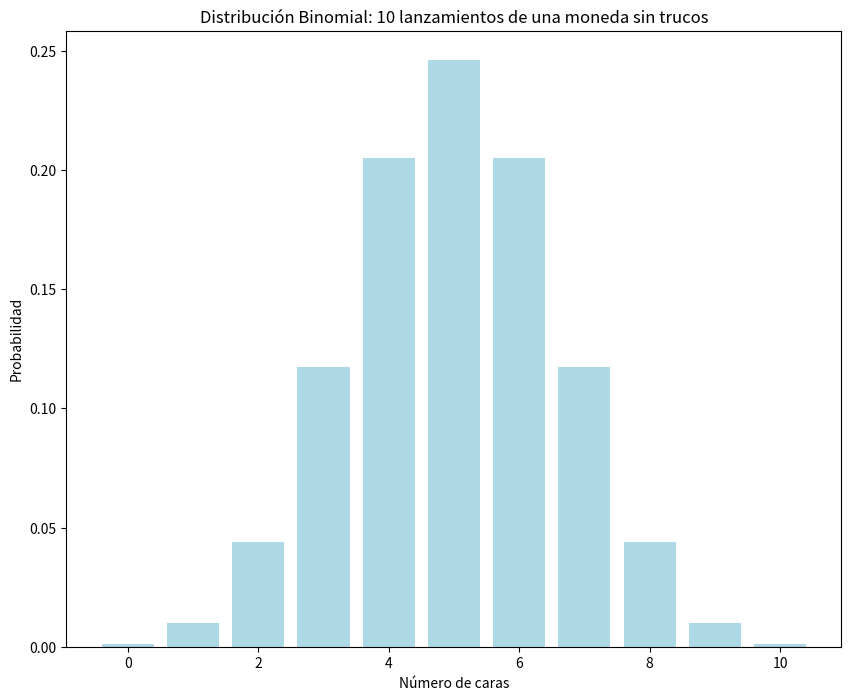
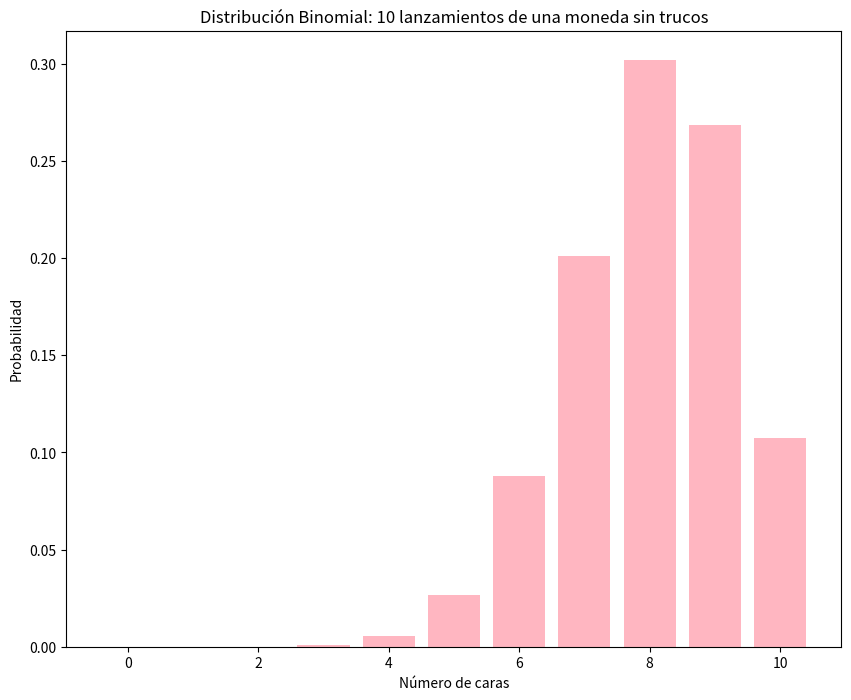
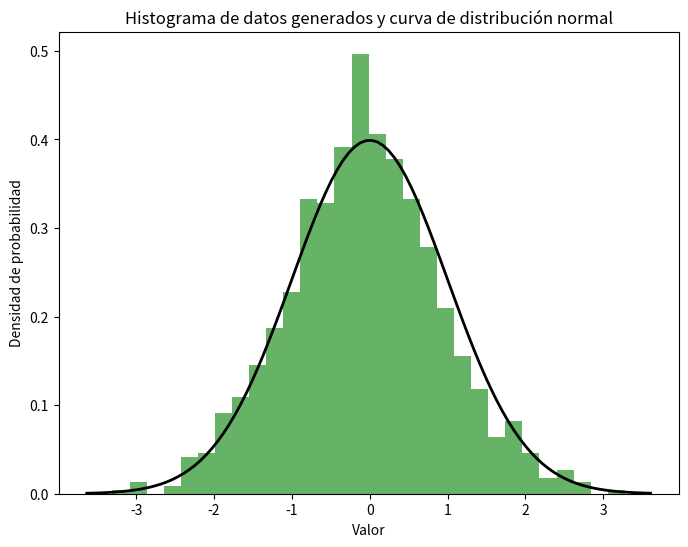

Write the Python code that produced these figures, in order.
# -*- coding: utf-8 -*-
"""GRUPO_6_TAREA3

Automatically generated by Colab.

Original file is located at
    https://colab.research.google.com/drive/1e_iWnPXa1w_RAplVB8t17XMeB5jGmfuy

I Utilizando scipy. stats, crea un programa que modele la probabilidad de obtener un
número específico de éxitos en una serie de lanzamientos de una moneda sin trucos
(probabilidad de éxito p = 0. 5). Genera la probabilidad de obtener exactamente 7 caras
en 10 lanzamientos
"""

from scipy.stats import binom
import pandas as pd
import matplotlib.pyplot as plt

import numpy as np

import scipy.stats as stats

# Parámetros
n = 10  # número de lanzamientos
k = 7  # número de éxitos (caras)
p = 0.5  # probabilidad de éxito (cara)

# Cálculo de la probabilidad
probabilidad = stats.binom.pmf(k, n, p)
print(f'Probabilidad de obtener 7 caras en 10 lanzamientos es {probabilidad}')

"""II. Calcula la probabilidad acumulada de obtener 7 o menos caras en 10 lanzamientos"""

binom.cdf(7, 10, 0.5)

"""III.Grafica la distribución binomial completa para los 10 lanzamientos, mostrando la
probabilidad de obtener desde 0 hasta 10 caras.
"""

# Parámetros
n = 10  # número de lanzamientos
p = 0.5  # probabilidad de que salga cara

# Creacion de valores, que sera, el numero de exitos que se tiene en cada lanzamiento
valores = list(range(11))  #11 ya que se pide del 0 al 10

# Calcular la PMF para cada valor
probabilidades = [binom.pmf(k, n, p) for k in valores]

fig, ax = plt.subplots(figsize=(10, 8))
ax.bar(valores,probabilidades, color='lightblue')
ax.set_title('Distribución Binomial: 10 lanzamientos de una moneda sin trucos')
ax.set_xlabel('Número de caras')
ax.set_ylabel('Probabilidad')
plt.show()

"""IV.Ahora la moneda tiene mayor probabilidad de caer en cara (probabilidad de éxito p =0. 8). ¿Cómo cambian los resultados? Vuelve a realizar los ejercicios I, II y III.

I. Utilizando scipy. stats, crea un programa que modele la probabilidad de obtener un
número específico de éxitos en una serie de lanzamientos de una moneda sin trucos
(probabilidad de éxito p = 0. 8). Genera la probabilidad de obtener exactamente 7 caras
en 10 lanzamientos
"""

# Parámetros
n = 10  # número de lanzamientos
p = 0.8  # probabilidad de éxito (cara)
k = 7  # número de éxitos (caras)

# Cálculo de la probabilidad
probabilidad = stats.binom.pmf(k, n, p)
print(f'Probabilidad de obtener 7 caras en 10 lanzamientos es {probabilidad}')

binom.cdf(7, 10, 0.8)

# Parámetros
n = 10  # número de lanzamientos
p = 0.8  # probabilidad de que salga cara

# Creacion de lista valores, que sera, el numero de exitos que se tiene en cada lanzamiento
valores = list(range(11))  #11 ya que se pide del 0 al 10

# Calcular la PMF para cada valor
probabilidades = [binom.pmf(k, n, p) for k in valores]

fig, ax = plt.subplots(figsize=(10, 8))
ax.bar(valores,probabilidades, color='lightpink')
ax.set_title('Distribución Binomial: 10 lanzamientos de una moneda sin trucos')
ax.set_xlabel('Número de caras')
ax.set_ylabel('Probabilidad')
plt.show()

"""V. Utilizando scipy. stats, realiza un análisis de una distribución normal con una media de
0 y desviación estándar de 1. Genera un conjunto de datos aleatorios con 1000
muestras a partir de esta distribución.
"""

from scipy.stats import norm

analisis = norm.rvs(0, 1, size= 1000)

"""VI. Calcula y muestra la media, la desviación estándar y la mediana de los datos
generados.
"""

import statistics
from scipy import stats

media = statistics.mean(analisis)
print(media)

mediana = statistics.median(analisis)
mediana

des_est= statistics.stdev(analisis)
des_est

"""VII. Grafica el histograma de los datos y superpón la curva de la distribución normal
teórica.
"""

analisis = norm.rvs(0, 1, size=1000)

fig, ax = plt.subplots(figsize=(8, 6))
ax.hist(analisis, bins=30, density=True, alpha=0.6, color='g')

xmin, xmax = ax.get_xlim()
x = np.linspace(xmin, xmax, 100)
p = norm.pdf(x, 0, 1)
ax.plot(x, p, 'k', linewidth=2)

ax.set_title('Histograma de datos generados y curva de distribución normal')
ax.set_xlabel('Valor')
ax.set_ylabel('Densidad de probabilidad')
plt.show()

"""VIII.Calcula la probabilidad de que un valor caiga dentro del rango de -1 a 1 (una desviación
estándar de la media).
"""

probabilidad = norm.cdf(1) - norm.cdf(-1)
print(f"La probabilidad es: {probabilidad}")